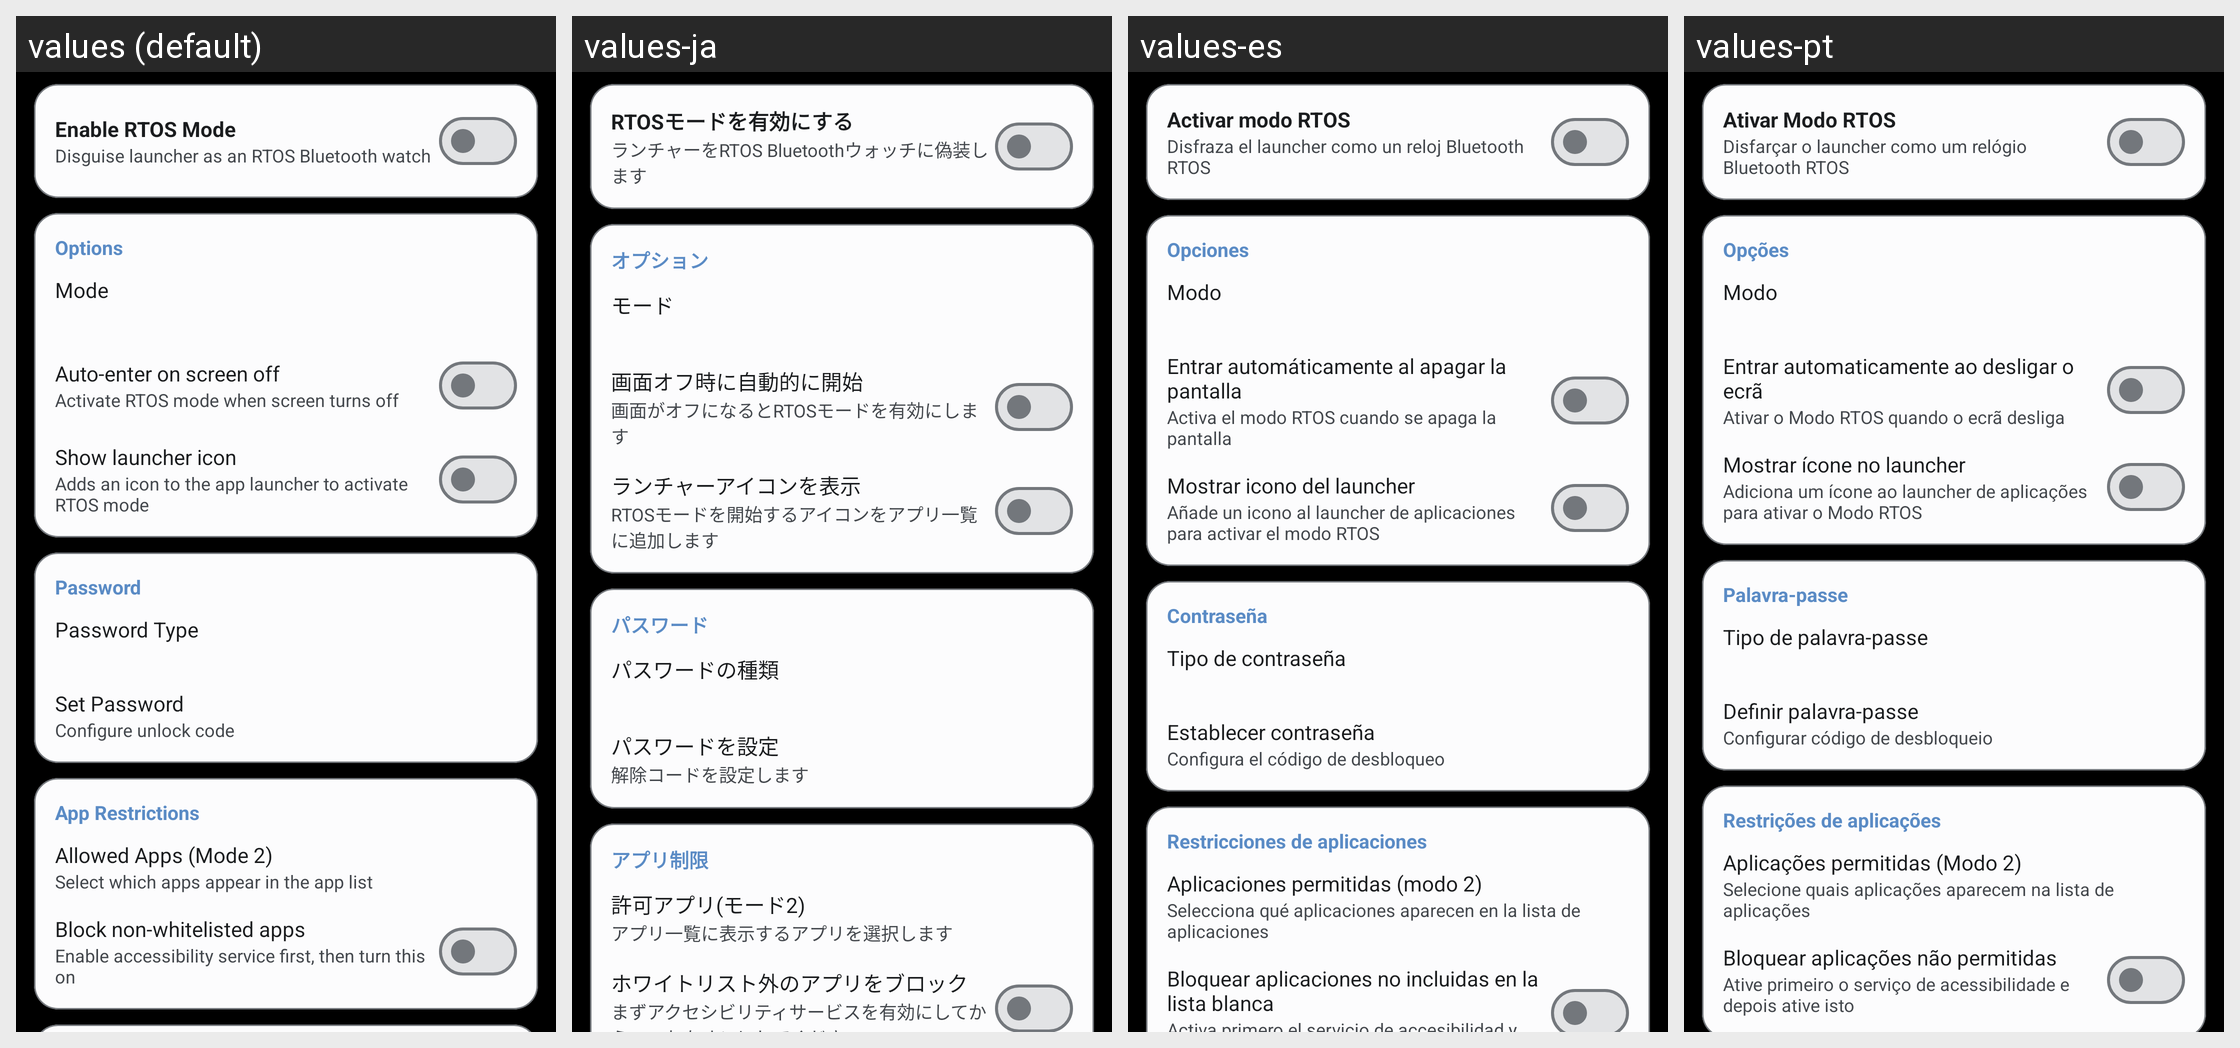

This grid shows one Android layout under several languages. Give, for every string resource on the screen, its name, the default text and each shown locale's text.
Android screen res/layout/fragment_settings_rtos.xml rendered under 4 locales, left to right: values (default), values-ja, values-es, values-pt. Device: Nexus 5 (rendered at 1080×1920; each locale shown at half size, 540×960, under a caption strip naming it); theme Theme.CloX.
Other locales in the repository, not shown: values-ko, values-pl, values-pt-rBR.
Strings drawn on this screen, with the default value and each locale's value (text and hints the layout hard-codes, and strings that could not be matched under every locale, appear in the picture but are not listed):

rtos_setting_enabled_title
  values: Enable RTOS Mode
  values-ja: RTOSモードを有効にする
  values-es: Activar modo RTOS
  values-pt: Ativar Modo RTOS

rtos_setting_enabled_summary
  values: Disguise launcher as an RTOS Bluetooth watch
  values-ja: ランチャーをRTOS Bluetoothウォッチに偽装します
  values-es: Disfraza el launcher como un reloj Bluetooth RTOS
  values-pt: Disfarçar o launcher como um relógio Bluetooth RTOS

rtos_setting_options_category
  values: Options
  values-ja: オプション
  values-es: Opciones
  values-pt: Opções

rtos_setting_mode_title
  values: Mode
  values-ja: モード
  values-es: Modo
  values-pt: Modo

rtos_setting_auto_enter_title
  values: Auto-enter on screen off
  values-ja: 画面オフ時に自動的に開始
  values-es: Entrar automáticamente al apagar la pantalla
  values-pt: Entrar automaticamente ao desligar o ecrã

rtos_setting_auto_enter_summary
  values: Activate RTOS mode when screen turns off
  values-ja: 画面がオフになるとRTOSモードを有効にします
  values-es: Activa el modo RTOS cuando se apaga la pantalla
  values-pt: Ativar o Modo RTOS quando o ecrã desliga

rtos_setting_launcher_icon_title
  values: Show launcher icon
  values-ja: ランチャーアイコンを表示
  values-es: Mostrar icono del launcher
  values-pt: Mostrar ícone no launcher

rtos_setting_launcher_icon_summary
  values: Adds an icon to the app launcher to activate RTOS mode
  values-ja: RTOSモードを開始するアイコンをアプリ一覧に追加します
  values-es: Añade un icono al launcher de aplicaciones para activar el modo RTOS
  values-pt: Adiciona um ícone ao launcher de aplicações para ativar o Modo RTOS

rtos_setting_password_category
  values: Password
  values-ja: パスワード
  values-es: Contraseña
  values-pt: Palavra-passe

rtos_setting_password_type_title
  values: Password Type
  values-ja: パスワードの種類
  values-es: Tipo de contraseña
  values-pt: Tipo de palavra-passe

rtos_setting_set_password_title
  values: Set Password
  values-ja: パスワードを設定
  values-es: Establecer contraseña
  values-pt: Definir palavra-passe

rtos_setting_set_password_summary
  values: Configure unlock code
  values-ja: 解除コードを設定します
  values-es: Configura el código de desbloqueo
  values-pt: Configurar código de desbloqueio

rtos_setting_app_restrictions_category
  values: App Restrictions
  values-ja: アプリ制限
  values-es: Restricciones de aplicaciones
  values-pt: Restrições de aplicações

rtos_setting_allowed_apps_title
  values: Allowed Apps (Mode 2)
  values-ja: 許可アプリ(モード2)
  values-es: Aplicaciones permitidas (modo 2)
  values-pt: Aplicações permitidas (Modo 2)

rtos_setting_allowed_apps_summary
  values: Select which apps appear in the app list
  values-ja: アプリ一覧に表示するアプリを選択します
  values-es: Selecciona qué aplicaciones aparecen en la lista de aplicaciones
  values-pt: Selecione quais aplicações aparecem na lista de aplicações

rtos_setting_block_apps_title
  values: Block non-whitelisted apps
  values-ja: ホワイトリスト外のアプリをブロック
  values-es: Bloquear aplicaciones no incluidas en la lista blanca
  values-pt: Bloquear aplicações não permitidas
